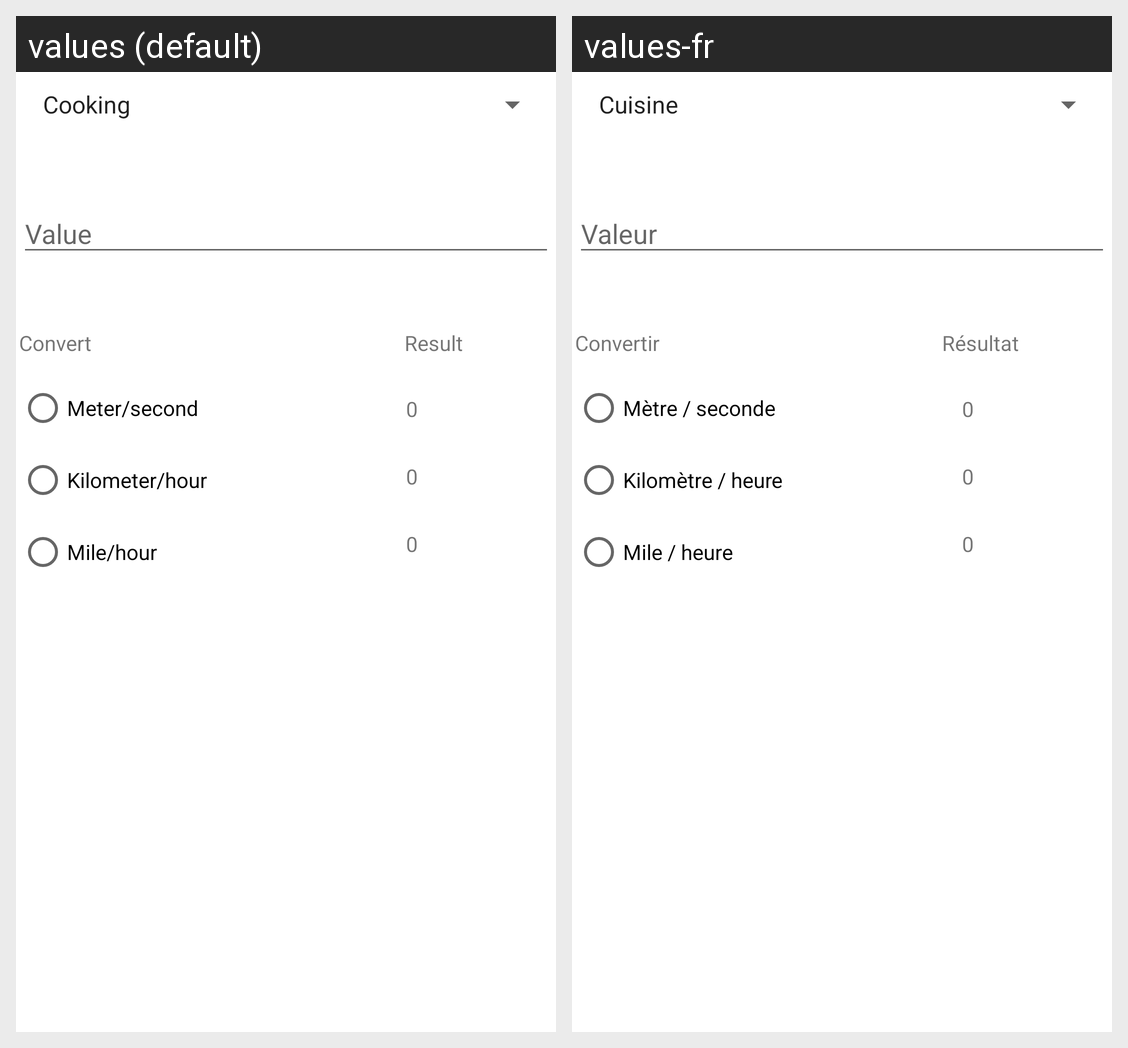

Translations of the strings shown on this Android screen, per locale in the grid:
Android screen res/layout/activity_speed.xml rendered under 2 locales, left to right: values (default), values-fr. Device: Nexus 5 (rendered at 1080×1920; each locale shown at half size, 540×960, under a caption strip naming it); theme Theme.UC.
Strings drawn on this screen, with the default value and each locale's value (text and hints the layout hard-codes, and strings that could not be matched under every locale, appear in the picture but are not listed):

value
  values: Value
  values-fr: Valeur

meter_second
  values: Meter/second
  values-fr: Mètre / seconde 

kilometer_hour
  values: Kilometer/hour
  values-fr: Kilomètre / heure 

mile_hour
  values: Mile/hour
  values-fr: Mile / heure 

convert
  values: Convert
  values-fr: Convertir

result
  values: Result
  values-fr: Résultat

_0
  values: 0
  values-fr: 0
